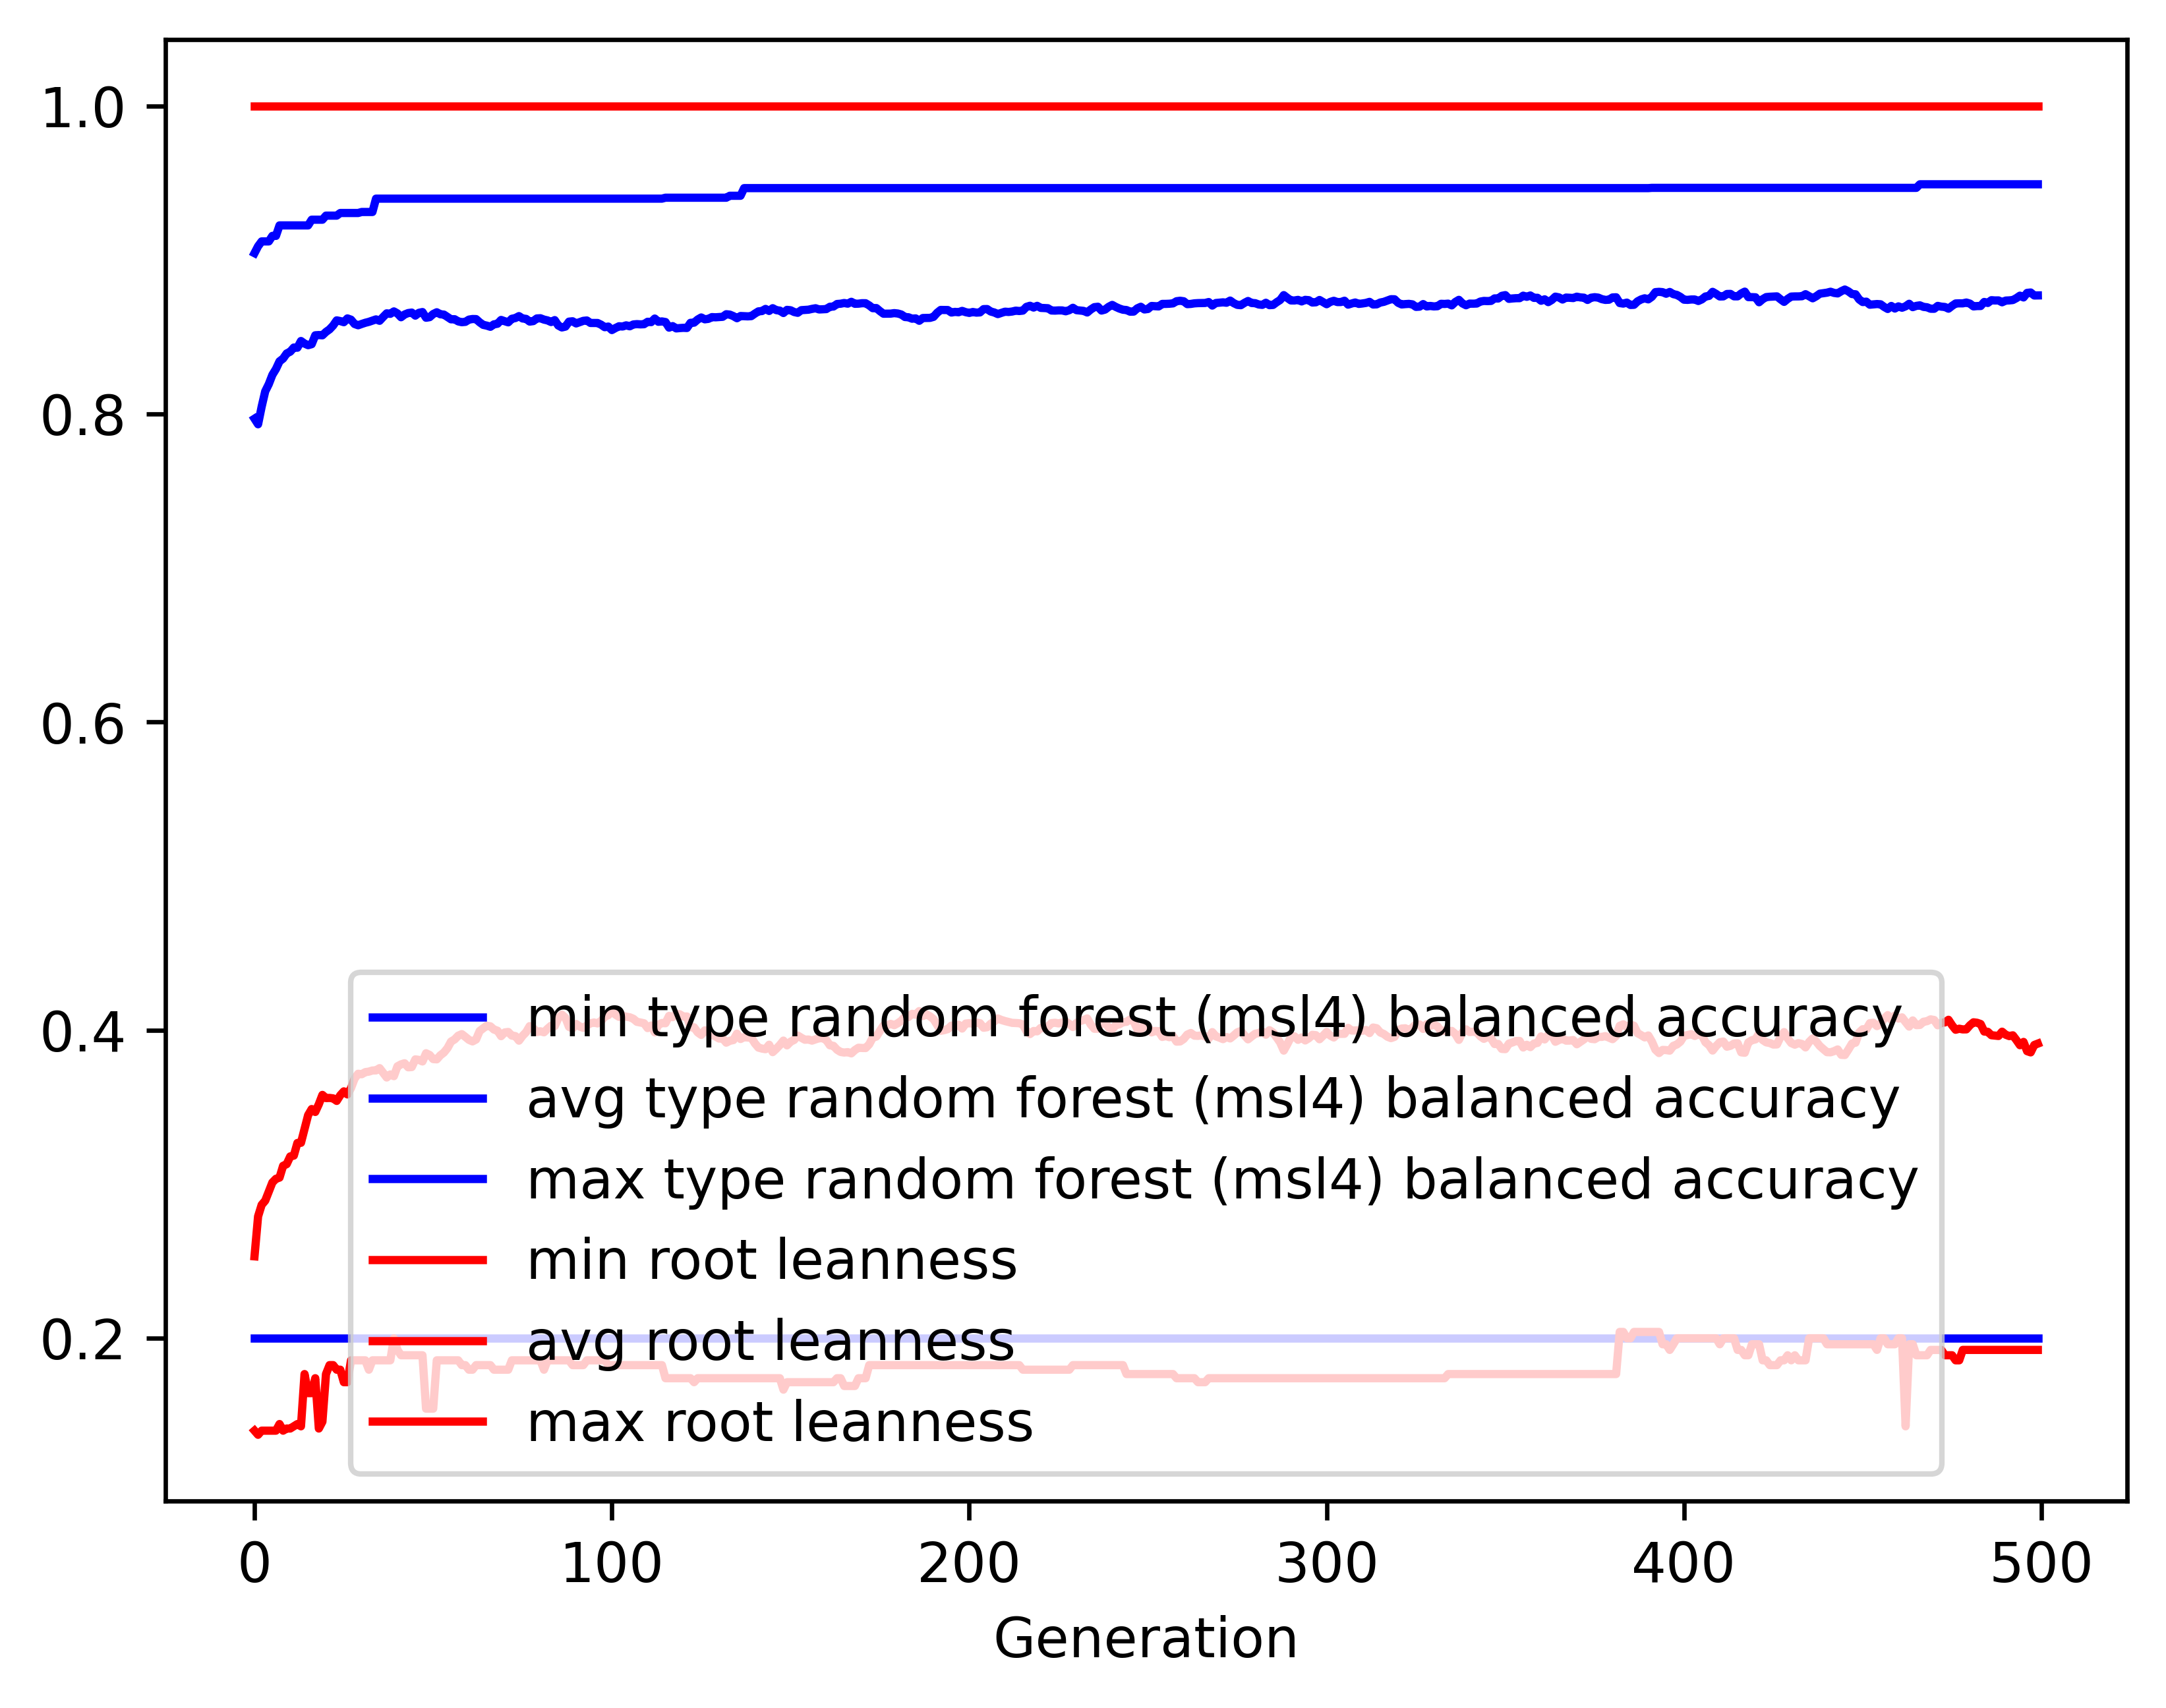

The file beside this chart, header and first rows:
gen, evals, gen_feats, explored, type random forest (msl4) balanced accur…, type random forest (msl4) balanced accur…, type random forest (msl4) balanced accur…, type random forest (msl4) balanced accur…, root leanness_min, root leanness_avg, root leanness_max, root leanness_std
0, 500, 400, 400, 0.2, 0.7969, 0.9044, 0.144, 0.14, 0.2532, 1.0, 0.1619
1, 533, 625, 630, 0.2, 0.7933, 0.9089, 0.139, 0.1374, 0.2791, 1.0, 0.1403
2, 536, 645, 829, 0.2, 0.8047, 0.912, 0.1248, 0.14, 0.2866, 1.0, 0.1394
3, 542, 678, 1029, 0.2, 0.8147, 0.912, 0.116, 0.14, 0.2893, 1.0, 0.1377
4, 544, 736, 1246, 0.2, 0.8194, 0.912, 0.1123, 0.14, 0.2953, 1.0, 0.1386
5, 523, 769, 1485, 0.2, 0.8254, 0.9156, 0.1057, 0.14, 0.3011, 1.0, 0.1352
6, 536, 746, 1674, 0.2, 0.8292, 0.9156, 0.1045, 0.14, 0.3035, 1.0, 0.1376
7, 531, 771, 1869, 0.2, 0.8341, 0.9224, 0.1033, 0.1443, 0.3043, 1.0, 0.1372
8, 539, 771, 2036, 0.2, 0.8359, 0.9224, 0.1002, 0.14, 0.3119, 1.0, 0.1365
9, 549, 780, 2208, 0.2, 0.8393, 0.9224, 0.09902, 0.1414, 0.313, 1.0, 0.1362
10, 542, 766, 2357, 0.2, 0.8404, 0.9224, 0.09881, 0.1414, 0.3181, 1.0, 0.1369
11, 541, 781, 2496, 0.2, 0.8431, 0.9224, 0.09799, 0.1429, 0.3186, 1.0, 0.1372
12, 534, 777, 2623, 0.2, 0.843, 0.9224, 0.09927, 0.1443, 0.3268, 1.0, 0.1381
13, 531, 821, 2767, 0.2, 0.8473, 0.9224, 0.09628, 0.1429, 0.3269, 1.0, 0.1342
14, 554, 764, 2885, 0.2, 0.8457, 0.9224, 0.1002, 0.1768, 0.3358, 1.0, 0.1353
15, 561, 757, 3005, 0.2, 0.8446, 0.9224, 0.1009, 0.1644, 0.3448, 1.0, 0.1362
16, 534, 788, 3131, 0.2, 0.8453, 0.9261, 0.101, 0.1644, 0.3488, 1.0, 0.1369
17, 522, 760, 3233, 0.2, 0.851, 0.9261, 0.09798, 0.1741, 0.3469, 1.0, 0.1348
18, 547, 788, 3364, 0.2, 0.8512, 0.9261, 0.09953, 0.1414, 0.352, 1.0, 0.1342
19, 550, 757, 3467, 0.2, 0.851, 0.9261, 0.1001, 0.1459, 0.358, 1.0, 0.1333
20, 542, 740, 3559, 0.2, 0.8532, 0.9287, 0.1006, 0.1768, 0.3559, 1.0, 0.135
21, 532, 753, 3662, 0.2, 0.8549, 0.9287, 0.1009, 0.1826, 0.356, 1.0, 0.1347
22, 529, 773, 3761, 0.2, 0.8574, 0.9287, 0.1012, 0.1826, 0.3557, 1.0, 0.1345
23, 531, 774, 3855, 0.2, 0.8607, 0.9287, 0.09969, 0.1796, 0.3541, 1.0, 0.1331
24, 538, 760, 3931, 0.2, 0.8603, 0.9304, 0.1013, 0.1796, 0.3578, 1.0, 0.1334
25, 535, 779, 4016, 0.2, 0.8595, 0.9304, 0.1031, 0.1715, 0.3603, 1.0, 0.1349
26, 521, 786, 4107, 0.2, 0.862, 0.9304, 0.1014, 0.1715, 0.3583, 1.0, 0.133
27, 537, 777, 4187, 0.2, 0.8612, 0.9304, 0.1026, 0.1857, 0.3624, 1.0, 0.1332
28, 545, 762, 4259, 0.2, 0.8584, 0.9304, 0.1067, 0.1857, 0.3685, 1.0, 0.1348
29, 538, 762, 4310, 0.2, 0.8576, 0.9304, 0.1085, 0.1857, 0.3717, 1.0, 0.134
30, 537, 743, 4355, 0.2, 0.8584, 0.9311, 0.1077, 0.1857, 0.3714, 1.0, 0.1347
31, 531, 763, 4417, 0.2, 0.8592, 0.9311, 0.1074, 0.1857, 0.3728, 1.0, 0.1344
32, 531, 756, 4480, 0.2, 0.8598, 0.9311, 0.1074, 0.1796, 0.3731, 1.0, 0.1344
33, 535, 795, 4551, 0.2, 0.8606, 0.9311, 0.1073, 0.1857, 0.3738, 1.0, 0.1339
34, 544, 759, 4600, 0.2, 0.8614, 0.9397, 0.1074, 0.1857, 0.3739, 1.0, 0.1343
35, 546, 738, 4643, 0.2, 0.8605, 0.9397, 0.1091, 0.1857, 0.3754, 1.0, 0.1358
36, 540, 738, 4689, 0.2, 0.863, 0.9397, 0.1077, 0.1857, 0.3723, 1.0, 0.1351
37, 535, 777, 4733, 0.2, 0.8653, 0.9397, 0.1063, 0.1857, 0.3693, 1.0, 0.1343
38, 535, 790, 4786, 0.2, 0.865, 0.9397, 0.1083, 0.1857, 0.3713, 1.0, 0.1345
39, 534, 783, 4836, 0.2, 0.8666, 0.9397, 0.1065, 0.2, 0.3701, 1.0, 0.1343
40, 534, 768, 4872, 0.2, 0.8652, 0.9397, 0.1071, 0.1925, 0.3765, 1.0, 0.1331
41, 554, 768, 4919, 0.2, 0.8628, 0.9397, 0.111, 0.189, 0.3778, 1.0, 0.1361
42, 537, 763, 4960, 0.2, 0.8645, 0.9397, 0.1087, 0.189, 0.3785, 1.0, 0.1339
43, 546, 795, 5005, 0.2, 0.8655, 0.9397, 0.1089, 0.189, 0.3759, 1.0, 0.135
44, 537, 747, 5053, 0.2, 0.8658, 0.9397, 0.1087, 0.189, 0.3761, 1.0, 0.1351
45, 541, 740, 5082, 0.2, 0.8638, 0.9397, 0.1106, 0.189, 0.381, 1.0, 0.1344
46, 537, 744, 5112, 0.2, 0.8656, 0.9397, 0.1086, 0.189, 0.3807, 1.0, 0.1327
47, 552, 741, 5144, 0.2, 0.8661, 0.9397, 0.1087, 0.189, 0.3797, 1.0, 0.1327
48, 560, 750, 5179, 0.2, 0.8624, 0.9397, 0.1126, 0.1543, 0.385, 1.0, 0.1346
49, 539, 790, 5216, 0.2, 0.8628, 0.9397, 0.1119, 0.1543, 0.3839, 1.0, 0.1353
50, 532, 810, 5247, 0.2, 0.8649, 0.9397, 0.1105, 0.1543, 0.3812, 1.0, 0.1352
51, 531, 792, 5280, 0.2, 0.866, 0.9397, 0.1101, 0.1857, 0.3811, 1.0, 0.1334
52, 542, 764, 5301, 0.2, 0.8647, 0.9397, 0.1119, 0.1857, 0.3837, 1.0, 0.1343
53, 538, 743, 5316, 0.2, 0.8645, 0.9397, 0.1117, 0.1857, 0.3855, 1.0, 0.1337
54, 537, 763, 5348, 0.2, 0.8629, 0.9397, 0.1133, 0.1857, 0.3884, 1.0, 0.1338
55, 540, 762, 5376, 0.2, 0.8614, 0.9397, 0.115, 0.1857, 0.3926, 1.0, 0.1329
56, 540, 746, 5397, 0.2, 0.8615, 0.9397, 0.1146, 0.1857, 0.394, 1.0, 0.1324
57, 532, 777, 5421, 0.2, 0.8601, 0.9397, 0.1161, 0.1857, 0.3964, 1.0, 0.1329
58, 527, 793, 5449, 0.2, 0.8596, 0.9397, 0.1168, 0.1826, 0.3974, 1.0, 0.1341
59, 525, 775, 5472, 0.2, 0.8598, 0.9397, 0.1167, 0.1826, 0.3956, 1.0, 0.1359
... 440 more rows
